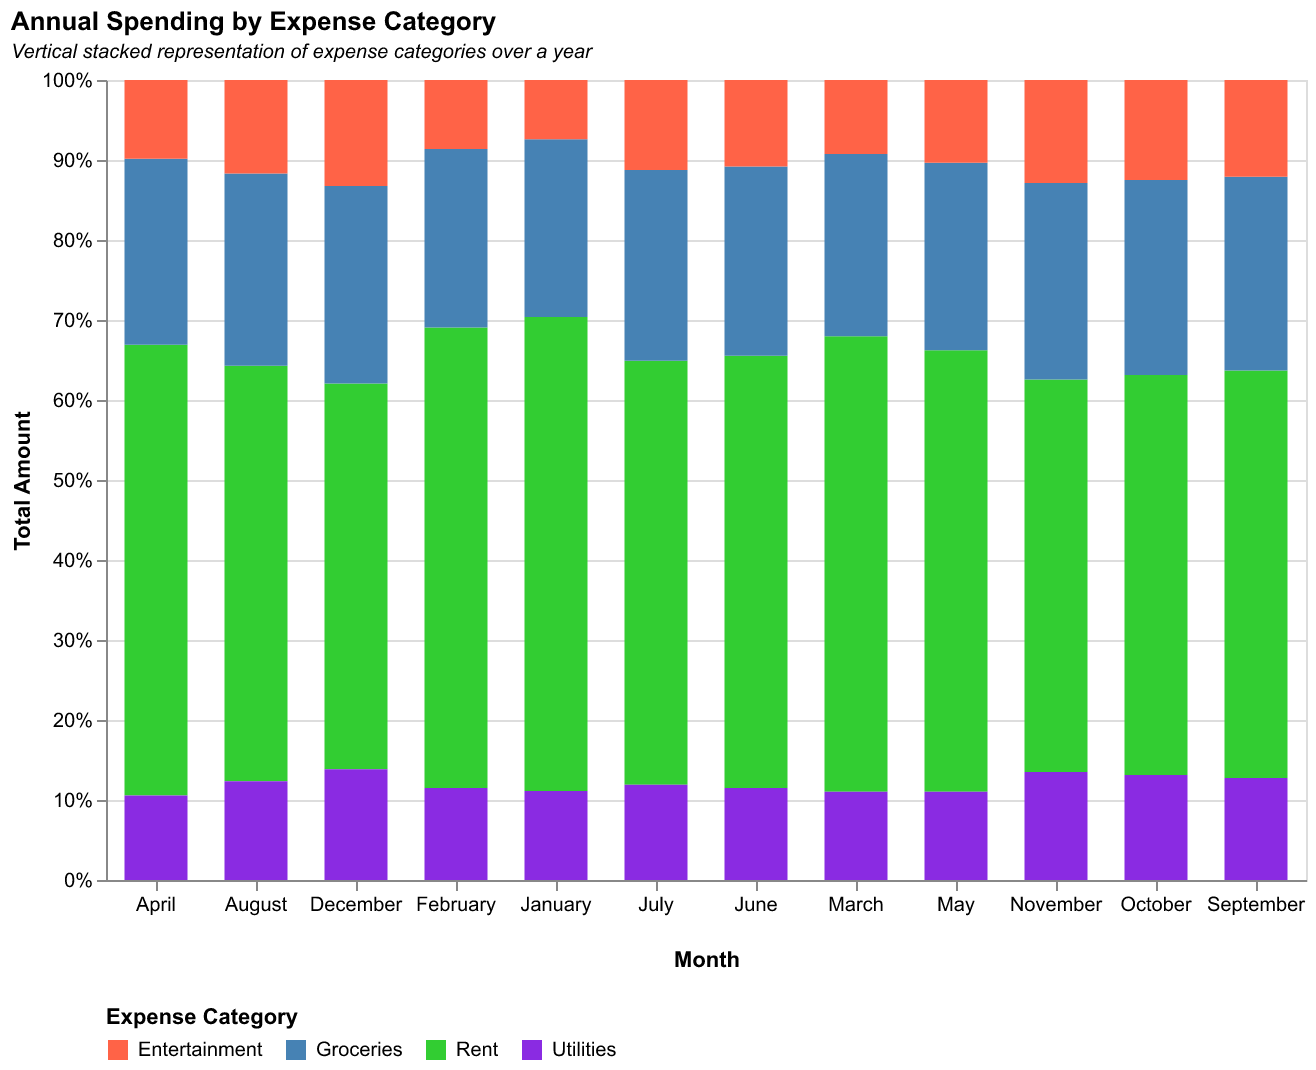

The table this chart was drawn from, first rows:
Month, Rent, Groceries, Utilities, Entertainment
January, 800, 300, 150, 100
February, 800, 310, 160, 120
March, 800, 320, 155, 130
April, 800, 330, 150, 140
May, 800, 340, 160, 150
June, 800, 350, 170, 160
July, 800, 360, 180, 170
August, 800, 370, 190, 180
September, 800, 380, 200, 190
October, 800, 390, 210, 200
November, 800, 400, 220, 210
December, 800, 410, 230, 220
